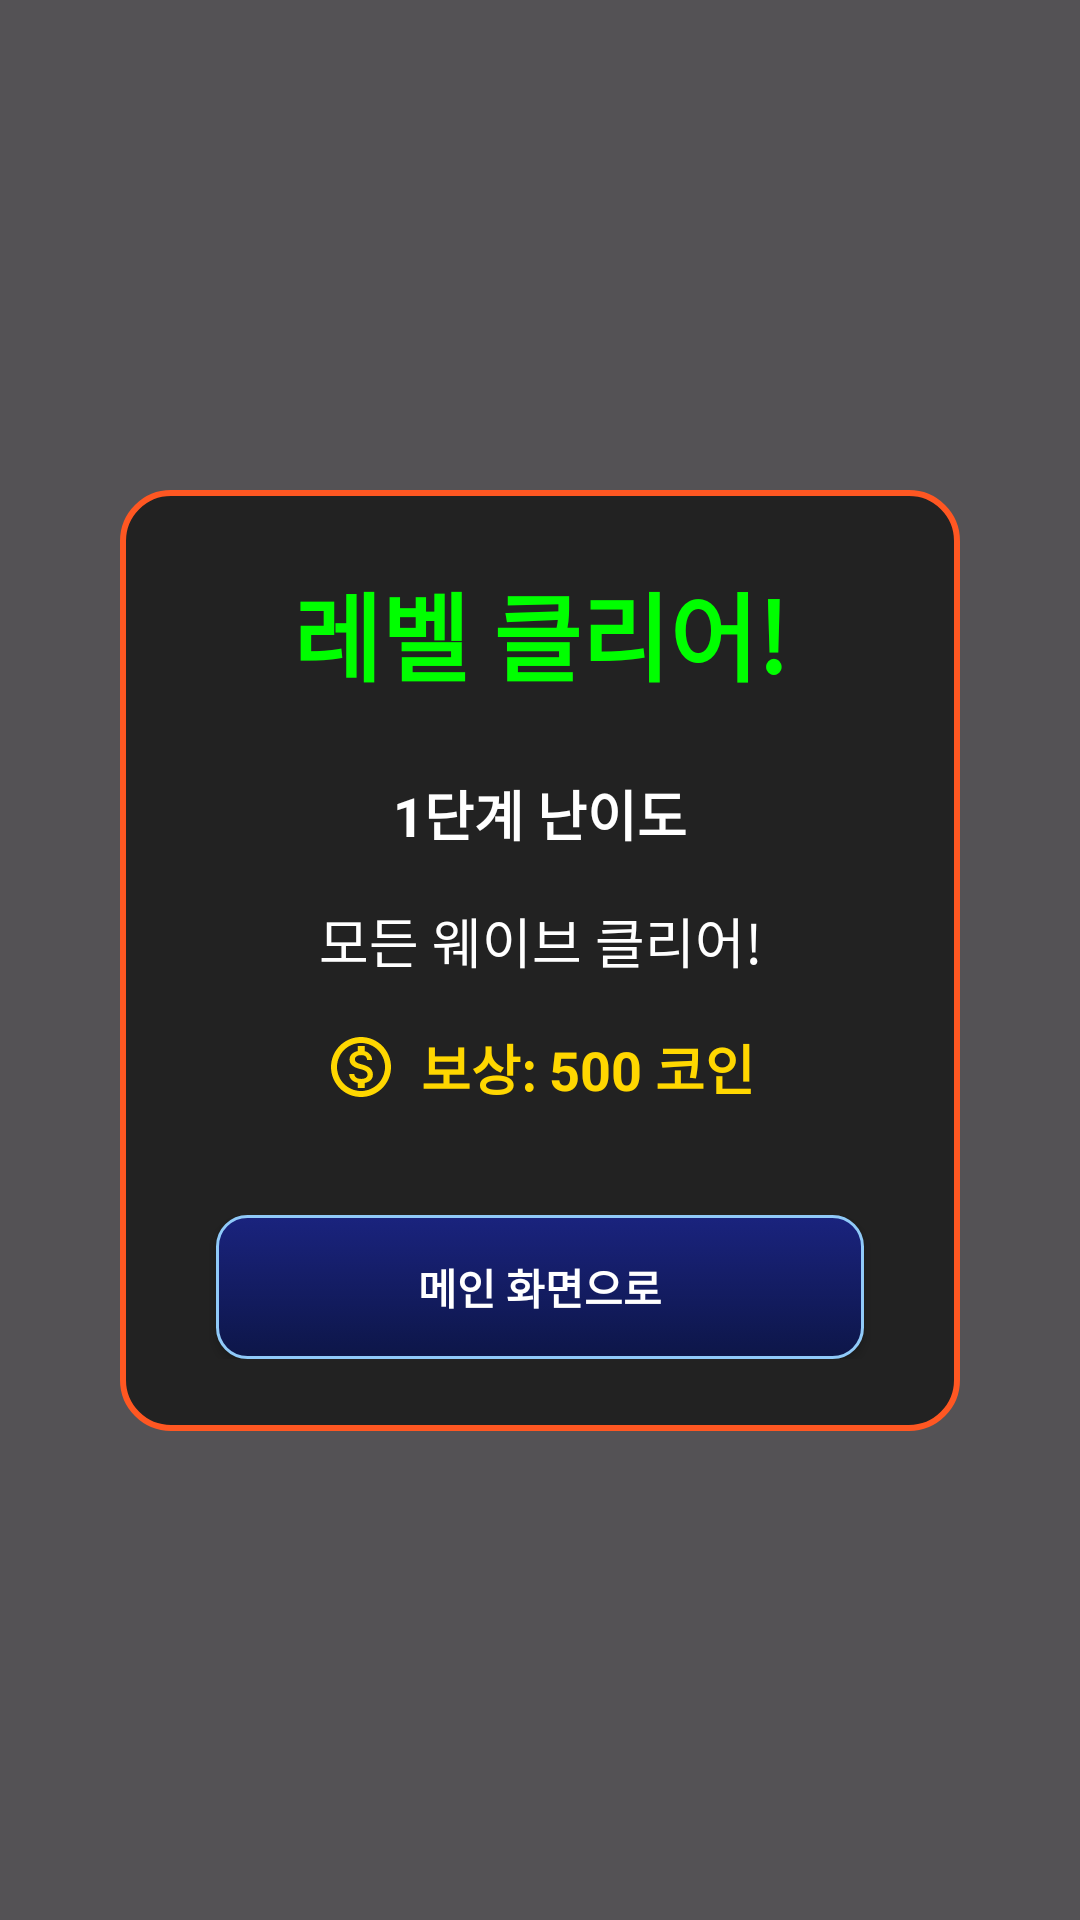

Write the Android layout XML for this screen, with the resource values it uses.
<!-- AndroidManifest.xml: application theme Theme.P40 -->
<!-- res/layout/dialog_level_clear.xml -->
<?xml version="1.0" encoding="utf-8"?>
<androidx.constraintlayout.widget.ConstraintLayout xmlns:android="http://schemas.android.com/apk/res/android"
    xmlns:app="http://schemas.android.com/apk/res-auto"
    android:layout_width="match_parent"
    android:layout_height="match_parent"
    android:background="#AA000000">

    <LinearLayout
        android:layout_width="280dp"
        android:layout_height="wrap_content"
        android:orientation="vertical"
        android:background="@drawable/dialog_background"
        android:padding="24dp"
        app:layout_constraintTop_toTopOf="parent"
        app:layout_constraintBottom_toBottomOf="parent"
        app:layout_constraintStart_toStartOf="parent"
        app:layout_constraintEnd_toEndOf="parent">

        <TextView
            android:layout_width="match_parent"
            android:layout_height="wrap_content"
            android:text="레벨 클리어!"
            android:textColor="#00FF00"
            android:textSize="32sp"
            android:textStyle="bold"
            android:gravity="center"
            android:layout_marginBottom="24dp"/>

        <TextView
            android:id="@+id/tvLevelTitle"
            android:layout_width="match_parent"
            android:layout_height="wrap_content"
            android:text="1단계 난이도"
            android:textColor="#FFFFFF"
            android:textSize="18sp"
            android:textStyle="bold"
            android:gravity="center"
            android:layout_marginBottom="16dp"/>

        <TextView
            android:id="@+id/tvClearedWaves"
            android:layout_width="match_parent"
            android:layout_height="wrap_content"
            android:text="모든 웨이브 클리어!"
            android:textColor="#FFFFFF"
            android:textSize="18sp"
            android:gravity="center"
            android:layout_marginBottom="16dp"/>


        <TextView
            android:id="@+id/tvRewardCoins"
            android:layout_width="wrap_content"
            android:layout_height="wrap_content"
            android:text="보상: 500 코인"
            android:textColor="#FFD700"
            android:textSize="18sp"
            android:textStyle="bold"
            android:gravity="center"
            android:layout_gravity="center_horizontal"
            android:layout_marginBottom="36dp"
            android:drawableStart="@drawable/ic_coin"
            android:drawablePadding="8dp"/>

        <LinearLayout
            android:layout_width="match_parent"
            android:layout_height="wrap_content"
            android:orientation="horizontal"
            android:gravity="center">

            <Button
                android:id="@+id/btnToMainMenu"
                android:layout_width="match_parent"
                android:layout_height="wrap_content"
                android:text="메인 화면으로"
                android:textStyle="bold"
                android:layout_marginHorizontal="8dp"
                android:background="@drawable/main_button_selector"
                android:backgroundTint="@null"
                android:textColor="@android:color/white"/>

        </LinearLayout>

    </LinearLayout>

</androidx.constraintlayout.widget.ConstraintLayout>
<!-- resources referenced by this layout -->
<resources>
  <!-- drawable dialog_background (drawable) -->
  <?xml version="1.0" encoding="utf-8"?>
  <shape xmlns:android="http://schemas.android.com/apk/res/android"
      android:shape="rectangle">
      <solid android:color="#222222" />
      <corners android:radius="16dp" />
      <stroke
          android:width="2dp"
          android:color="#FF5722" />
  </shape>
  <!-- drawable ic_coin (drawable) -->
  <?xml version="1.0" encoding="utf-8"?>
  <vector xmlns:android="http://schemas.android.com/apk/res/android"
      android:width="24dp"
      android:height="24dp"
      android:viewportWidth="24"
      android:viewportHeight="24">
      <path
          android:fillColor="#FFD700"
          android:pathData="M12,2C6.48,2 2,6.48 2,12s4.48,10 10,10 10,-4.48 10,-10S17.52,2 12,2zM12,20c-4.41,0 -8,-3.59 -8,-8s3.59,-8 8,-8 8,3.59 8,8 -3.59,8 -8,8zM12.31,11.14c-1.77,-0.45 -2.34,-0.94 -2.34,-1.67 0,-0.84 0.79,-1.43 2.1,-1.43 1.38,0 1.9,0.66 1.94,1.64h1.71c-0.05,-1.34 -0.87,-2.57 -2.49,-2.97L13.23,5L10.9,5v1.69c-1.51,0.32 -2.72,1.3 -2.72,2.81 0,1.79 1.49,2.69 3.66,3.21 1.95,0.46 2.34,1.15 2.34,1.87 0,0.53 -0.39,1.39 -2.1,1.39 -1.6,0 -2.23,-0.72 -2.32,-1.64L8.04,14.33c0.1,1.7 1.36,2.66 2.86,2.97L10.9,19h2.34v-1.67c1.52,-0.29 2.72,-1.16 2.73,-2.77 -0.01,-2.2 -1.9,-2.96 -3.66,-3.42z"/>
  </vector>
  <!-- drawable main_button_selector (drawable) -->
  <?xml version="1.0" encoding="utf-8"?>
  <selector xmlns:android="http://schemas.android.com/apk/res/android">
      <item android:state_pressed="true">
          <shape android:shape="rectangle">
              <solid android:color="#0D1648" />
              <corners android:radius="10dp" />
              <stroke android:width="2dp" android:color="#90CAF9" />
          </shape>
      </item>
      <item>
          <shape android:shape="rectangle">
              <gradient
                  android:startColor="#1A237E"
                  android:endColor="#0D1648"
                  android:angle="270" />
              <corners android:radius="10dp" />
              <stroke android:width="1dp" android:color="#90CAF9" />
          </shape>
      </item>
  </selector>
  <style name="Theme.P40" parent="Theme.Material3.DayNight.NoActionBar">
          <item name="colorPrimary">@color/button_color</item>
          <item name="colorOnPrimary">@color/white</item>
          <item name="materialButtonStyle">@style/MyButton</item>
  
          
          <item name="shapeAppearanceSmallComponent">@style/NoRoundShape</item>
          <item name="shapeAppearanceMediumComponent">@style/NoRoundShape</item>
          <item name="shapeAppearanceLargeComponent">@style/NoRoundShape</item>
      </style>
  <color name="button_color">#212675</color>
  <color name="white">#FFFFFFFF</color>
  <style name="MyButton" parent="Widget.Material3.Button">
          <item name="android:minHeight">48dp</item>
          <item name="android:padding">4dp</item>
          <item name="android:includeFontPadding">false</item>
          <item name="android:letterSpacing">0</item>
          <item name="android:lineSpacingExtra">0dp</item>
          <item name="shapeAppearance">@style/NoRoundShape</item>
  
      </style>
  <style name="NoRoundShape" parent="ShapeAppearance.Material3.SmallComponent">
          <item name="cornerSize">8dp</item>
      </style>
</resources>
